The GitHub repository Eva13-sys/smart_mirror contains a labelled image folder "skeletal_output" with 5 categories: downward dog pose, goddess pose, plank pose, tree pose, warrior 2 pose. Examples follow, each with its label.

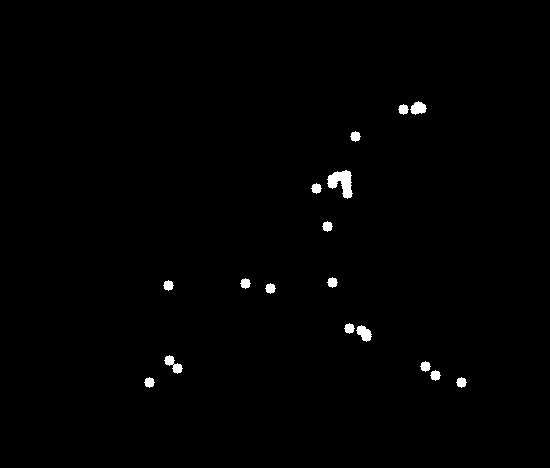
Label: warrior 2 pose

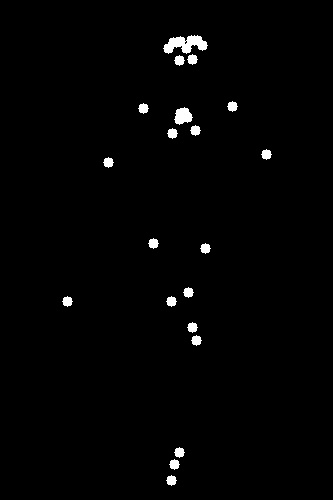
Label: tree pose

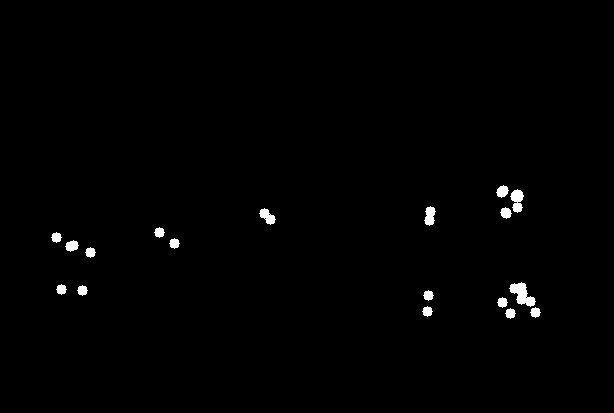
Label: plank pose

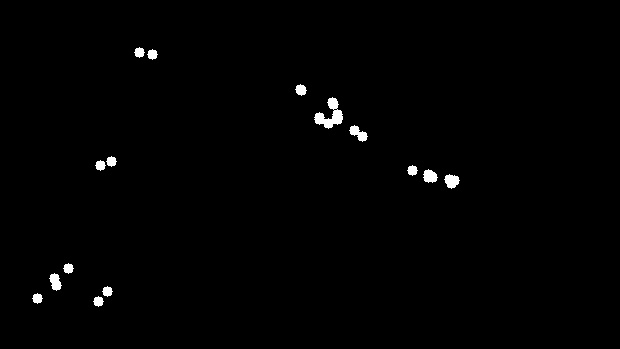
Label: downward dog pose

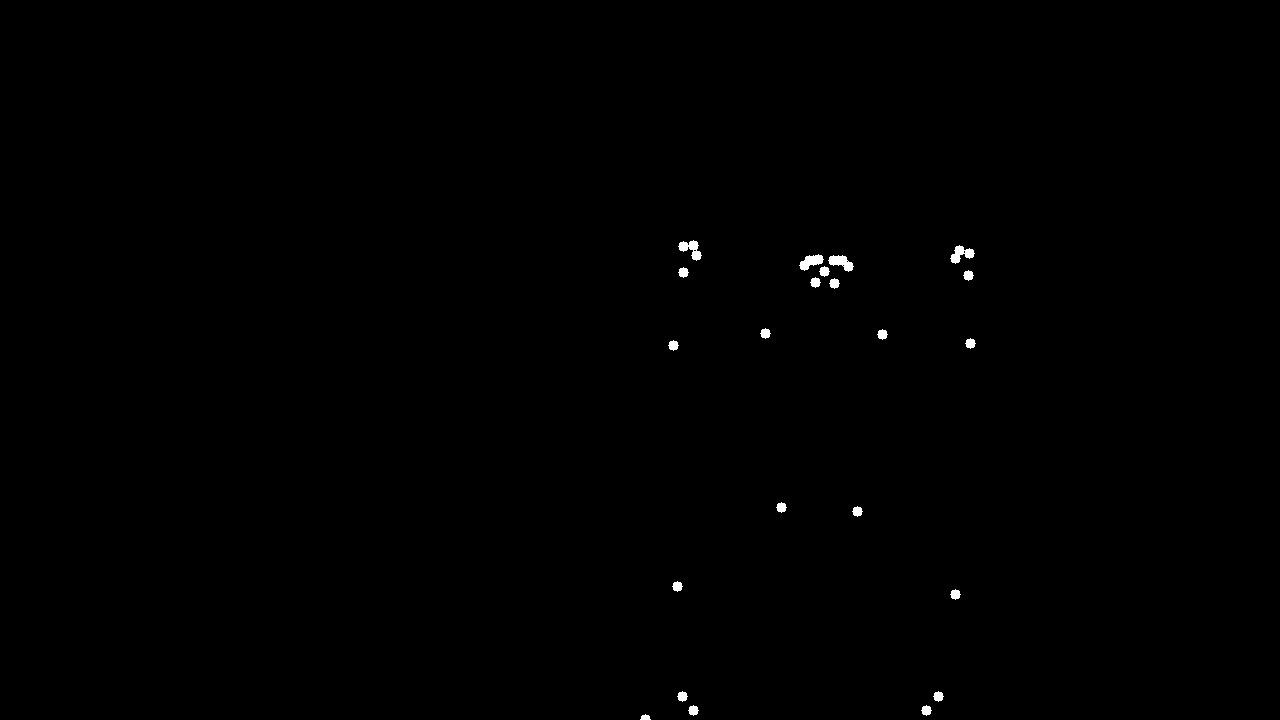
Label: goddess pose

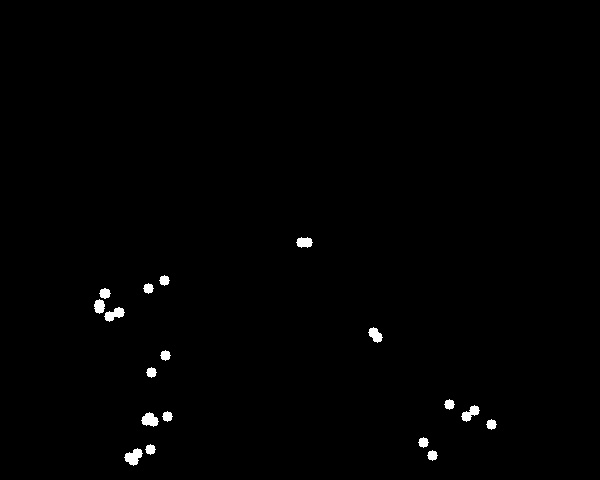
Label: plank pose
